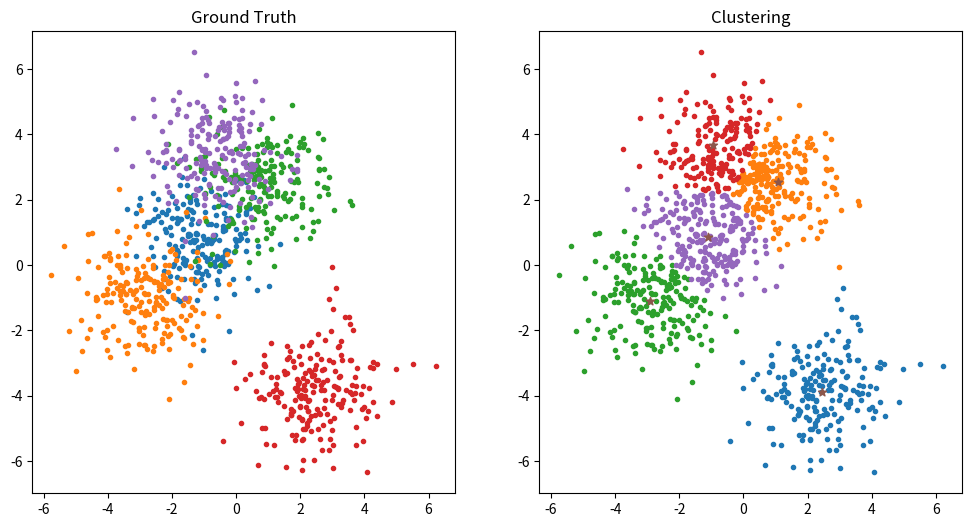

Generate this figure with matplotlib:
#!/usr/bin/env python3
# -*- coding: utf-8 -*-
# @File   : kmeans.py
# @Data   : 2020/5/21
# [redacted]
# @Contact: [email redacted]

import random

import numpy as np
from matplotlib import pyplot as plt


class KMeans:
    """
    K-means clustering(K均值聚类)
    """

    def __init__(self, n_clusters: int, iterations=100, eps=1e-3):
        """
        Args:
            n_clusters (int): 聚类类别数.
            iterations (int, optional): 迭代次数, 默认为100.
            eps (float, optional): 中心点最小更新量, 默认为1e-3.
        """
        self.n_clusters, self.iterations, self.eps, self.centers = n_clusters, iterations, eps, None

    def fit(self, X: np.ndarray):
        """
        Args:
            X (np.ndarray): 输入
        """
        # 随机选择k个点作为中心点
        self.centers = X[random.sample(range(len(X)), self.n_clusters)]

        for _ in range(self.iterations):
            y_pred = self(X)

            # 各类别的均值作为新的中心点,
            centers = np.stack([
                # 存在元素属于类别i则计算类别i所有点的均值，否则随机选择一个点作为类别i的均值
                np.mean(X[y_pred == i], axis=0) if np.any(y_pred == i) else random.choice(X)
                for i in range(self.n_clusters)
            ])

            # 中心点最大更新值小于eps则停止迭代
            if np.abs(self.centers - centers).max() < self.eps:
                break

            # 将更新后的均值作为各类别中心点
            self.centers = centers

    def __call__(self, X: np.ndarray):
        return np.array([np.argmin(np.linalg.norm(self.centers - x, axis=1)) for x in X])  # 每一点类别为最近的中心点类别


def load_data(n_samples_per_class=200, n_classes=5):
    X = np.concatenate([np.random.randn(n_samples_per_class, 2) + 3 * np.random.randn(2) for _ in range(n_classes)])
    y = np.concatenate([np.full(n_samples_per_class, label) for label in range(n_classes)])
    return X, y


if __name__ == "__main__":
    n_classes = 5
    X, y = load_data(n_classes=n_classes)

    plt.figure(figsize=[12, 6])
    plt.subplot(1, 2, 1)
    plt.title("Ground Truth")
    for label in range(n_classes):
        plt.scatter(X[y == label, 0], X[y == label, 1], marker=".")

    kmeans = KMeans(n_clusters=n_classes)
    kmeans.fit(X)
    y_pred = kmeans(X)

    plt.subplot(1, 2, 2)
    plt.title("Clustering")
    for label in range(n_classes):
        plt.scatter(X[y_pred == label, 0], X[y_pred == label, 1], marker=".")

    plt.scatter(kmeans.centers[:, 0], kmeans.centers[:, 1], marker="*")

    plt.show()
